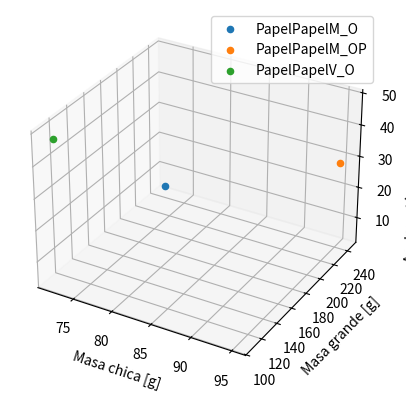

Python code for this plot:
import numpy as np
import matplotlib.pyplot as plt

# PapelPapelM_O

acel_prom_PPM_O = 4.884117647058833
m_chiquita_PPM_O = 72
M_grande_PPM_O = 109 + 134

# PapelPapelM_OP

acel_prom_PPM_OP = 28.680999999999997
m_chiquita_PPM_OP = 72 + 23
M_grande_PPM_OP = 109 + 134

# PapelPapelV_O

acel_prom_PPV_O = 47.868750000000006
m_chiquita_PPV_O = 72
M_grande_PPV_O = 109

# graficar el scatter

fig = plt.figure()
ax = fig.add_subplot(111, projection='3d')
ax.scatter(xs=m_chiquita_PPM_O, ys=M_grande_PPM_O, zs=acel_prom_PPM_O, label='PapelPapelM_O')
ax.scatter(xs=m_chiquita_PPM_OP, ys=M_grande_PPM_OP, zs=acel_prom_PPM_OP, label='PapelPapelM_OP')
ax.scatter(xs=m_chiquita_PPV_O, ys=M_grande_PPV_O, zs=acel_prom_PPV_O, label='PapelPapelV_O')
ax.set_xlabel('Masa chica [g]')
ax.set_ylabel('Masa grande [g]')
ax.set_zlabel('Aceleración promedio [cm/s^2]')

plt.legend()

plt.show()